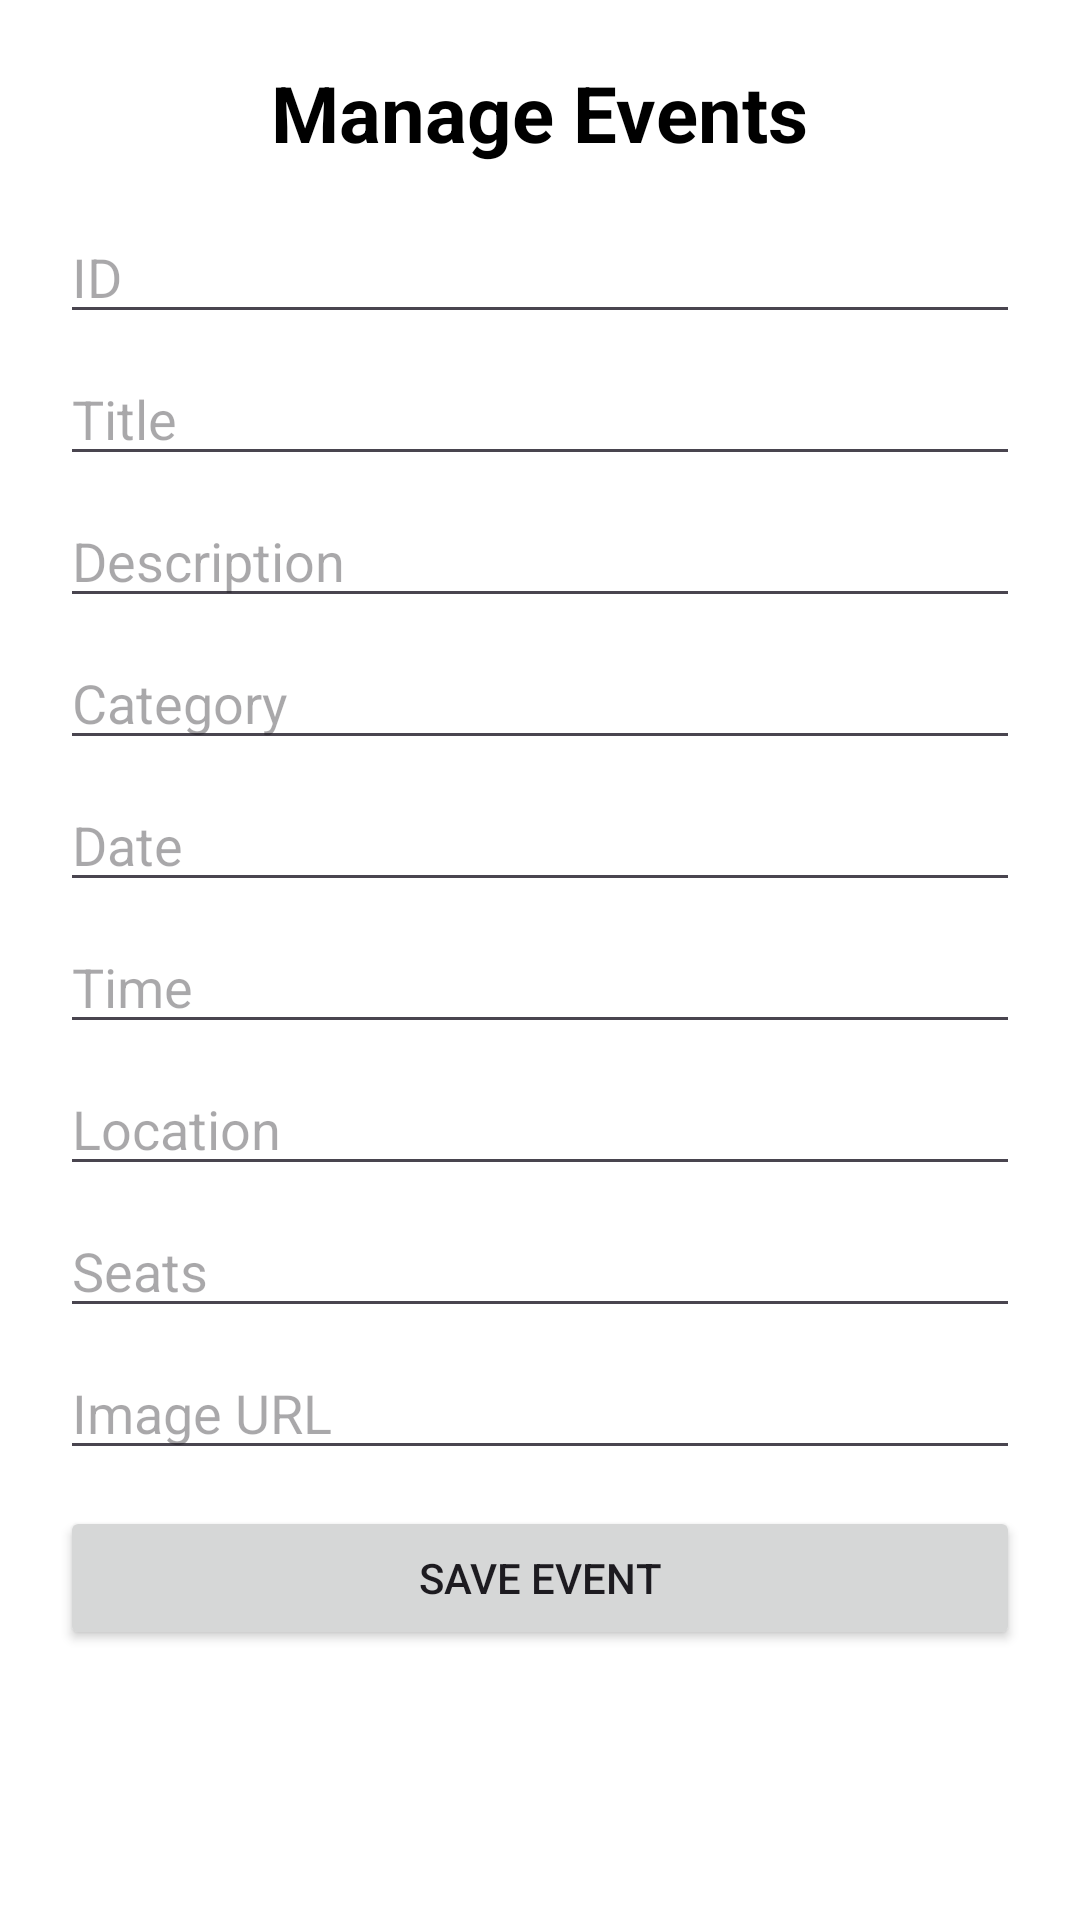

Android layout source for this screen:
<!-- AndroidManifest.xml: application theme Theme.CourseProject_1221572 -->
<!-- res/layout/activity_admin_events.xml -->
<?xml version="1.0" encoding="utf-8"?>
<ScrollView xmlns:android="http://schemas.android.com/apk/res/android"
    android:layout_width="match_parent"
    android:layout_height="match_parent"
    android:background="#FFFFFF">

    <LinearLayout
        android:layout_width="match_parent"
        android:layout_height="wrap_content"
        android:orientation="vertical"
        android:padding="20dp">

        <TextView
            android:id="@+id/textViewAdminEventsTitle"
            android:layout_width="wrap_content"
            android:layout_height="wrap_content"
            android:text="Manage Events"
            android:textSize="26sp"
            android:textStyle="bold"
            android:textColor="#000000"
            android:layout_gravity="center"
            android:layout_marginBottom="15dp" />

        <EditText
            android:id="@+id/editTextEventId"
            android:layout_width="match_parent"
            android:layout_height="wrap_content"
            android:hint="ID"
            android:inputType="number"
            android:layout_marginBottom="6dp" />

        <EditText
            android:id="@+id/editTextEventTitle"
            android:layout_width="match_parent"
            android:layout_height="wrap_content"
            android:hint="Title"
            android:inputType="text"
            android:layout_marginBottom="6dp" />

        <EditText
            android:id="@+id/editTextEventDescription"
            android:layout_width="match_parent"
            android:layout_height="wrap_content"
            android:hint="Description"
            android:inputType="text"
            android:layout_marginBottom="6dp" />

        <EditText
            android:id="@+id/editTextEventCategory"
            android:layout_width="match_parent"
            android:layout_height="wrap_content"
            android:hint="Category"
            android:inputType="text"
            android:layout_marginBottom="6dp" />

        <EditText
            android:id="@+id/editTextEventDate"
            android:layout_width="match_parent"
            android:layout_height="wrap_content"
            android:hint="Date"
            android:inputType="text"
            android:layout_marginBottom="6dp" />

        <EditText
            android:id="@+id/editTextEventTime"
            android:layout_width="match_parent"
            android:layout_height="wrap_content"
            android:hint="Time"
            android:inputType="text"
            android:layout_marginBottom="6dp" />

        <EditText
            android:id="@+id/editTextEventLocation"
            android:layout_width="match_parent"
            android:layout_height="wrap_content"
            android:hint="Location"
            android:inputType="text"
            android:layout_marginBottom="6dp" />

        <EditText
            android:id="@+id/editTextEventSeats"
            android:layout_width="match_parent"
            android:layout_height="wrap_content"
            android:hint="Seats"
            android:inputType="number"
            android:layout_marginBottom="6dp" />

        <EditText
            android:id="@+id/editTextEventImage"
            android:layout_width="match_parent"
            android:layout_height="wrap_content"
            android:hint="Image URL"
            android:inputType="text"
            android:layout_marginBottom="12dp" />

        <Button
            android:id="@+id/buttonSaveEvent"
            android:layout_width="match_parent"
            android:layout_height="wrap_content"
            android:text="Save Event"
            android:layout_marginBottom="20dp" />

        <LinearLayout
            android:id="@+id/linearLayoutAdminEvents"
            android:layout_width="match_parent"
            android:layout_height="wrap_content"
            android:orientation="vertical" />

    </LinearLayout>

</ScrollView>
<!-- resources referenced by this layout -->
<resources>
  <style name="Theme.CourseProject_1221572" parent="Base.Theme.CourseProject_1221572" />
  <style name="Base.Theme.CourseProject_1221572" parent="Theme.Material3.DayNight.NoActionBar">
          
          
      </style>
</resources>
